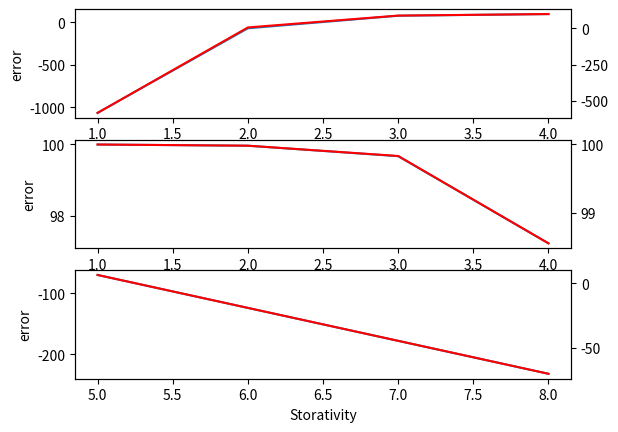

Reproduce this figure in Python.
import scipy.integrate as sc
import math

#Q*(integral(r^2*S/4Tt)infinity[e-u/u du])/(4*math.pi*T)

m1,m2=72,240
S,T=10**-5,10**-2
s=0.15*(sc.quad(lambda u: math.exp(-u)/u, (112.5*S)/(4*T*72), math.inf)[0])/(4*math.pi*T)


#theis solution

from numpy import *
import matplotlib.pyplot as plt


sTx72= array([0.14175, 1.14271, 8.67903,59.346])
sTx240= array([0.15612,  1.28642, 10.1158, 73.6861])
sTy72= array([0.141755,  0.141755,  0.001967,  0.000224])
sTy240= array([0.15612, 0.018361,  0.002110, 0.000238])
sS72= array([8.67904,  11.4271,  14.1756,  16.9241])
sS240= array([10.1159, 12.8642, 15.6127, 18.3612])
x1=array([4,3,2,1])
x2=array([4,3,2,1])
x3=array([5,6,7,8])

fig = plt.figure()
#ax1 = fig.add_subplot(311)
#ax1.plot(x1, sTx72);
#ax2 = ax1.twinx()
#ax2.plot(x1, sTx240, 'r');
#ax1.set_ylabel('drawdown metres');
#ax1.set_xlabel('Transmissivity X');


#ay1 = fig.add_subplot(312)
#ay1.plot(x2, sTy72);
#ay2 = ay1.twinx()
#ay2.plot(x2, sTy240, 'r');
#ay1.set_ylabel('drawdown metres');
#ay1.set_xlabel('Transmissivity Y');

#az1 = fig.add_subplot(313)
#az1.plot(x3, sS72);
#az2 = az1.twinx()
#az2.plot(x3, sS240, 'r');
#az1.set_ylabel('drawdown metres');
#az1.set_xlabel('Storativity');
#plt.show()


errTx72= array([97.2201, 77.5939, -70.177, -1063.6])
errTx240= array([98.553, 88.089, 6.3351, -582.27])
errTy72= array([97.2201,  99.668, 99.9614, 99.9956])
errTy240= array([98.5537, 99.8299,  99.9804, 99.9977])
errS72= array([-70.177,  -124.061,  -177.953,  -231.845])
errS240= array([6.335,  -19.112,  -44.562,  -70.0111])



ax1 = fig.add_subplot(311)
ax1.plot(x1, errTx72);
ax2 = ax1.twinx()
ax2.plot(x1, errTx240, 'r');
ax1.set_ylabel('error');
ax1.set_xlabel('Transmissivity X');

ay1 = fig.add_subplot(312)
ay1.plot(x2, errTy72);
ay2 = ay1.twinx()
ay2.plot(x2, errTy240, 'r');
ay1.set_ylabel('error');
ay1.set_xlabel('Transmissivity Y');

az1 = fig.add_subplot(313)
az1.plot(x3, errS72);
az2 = az1.twinx()
az2.plot(x3, errS240, 'r');
az1.set_ylabel('error');
az1.set_xlabel('Storativity');
plt.show()
